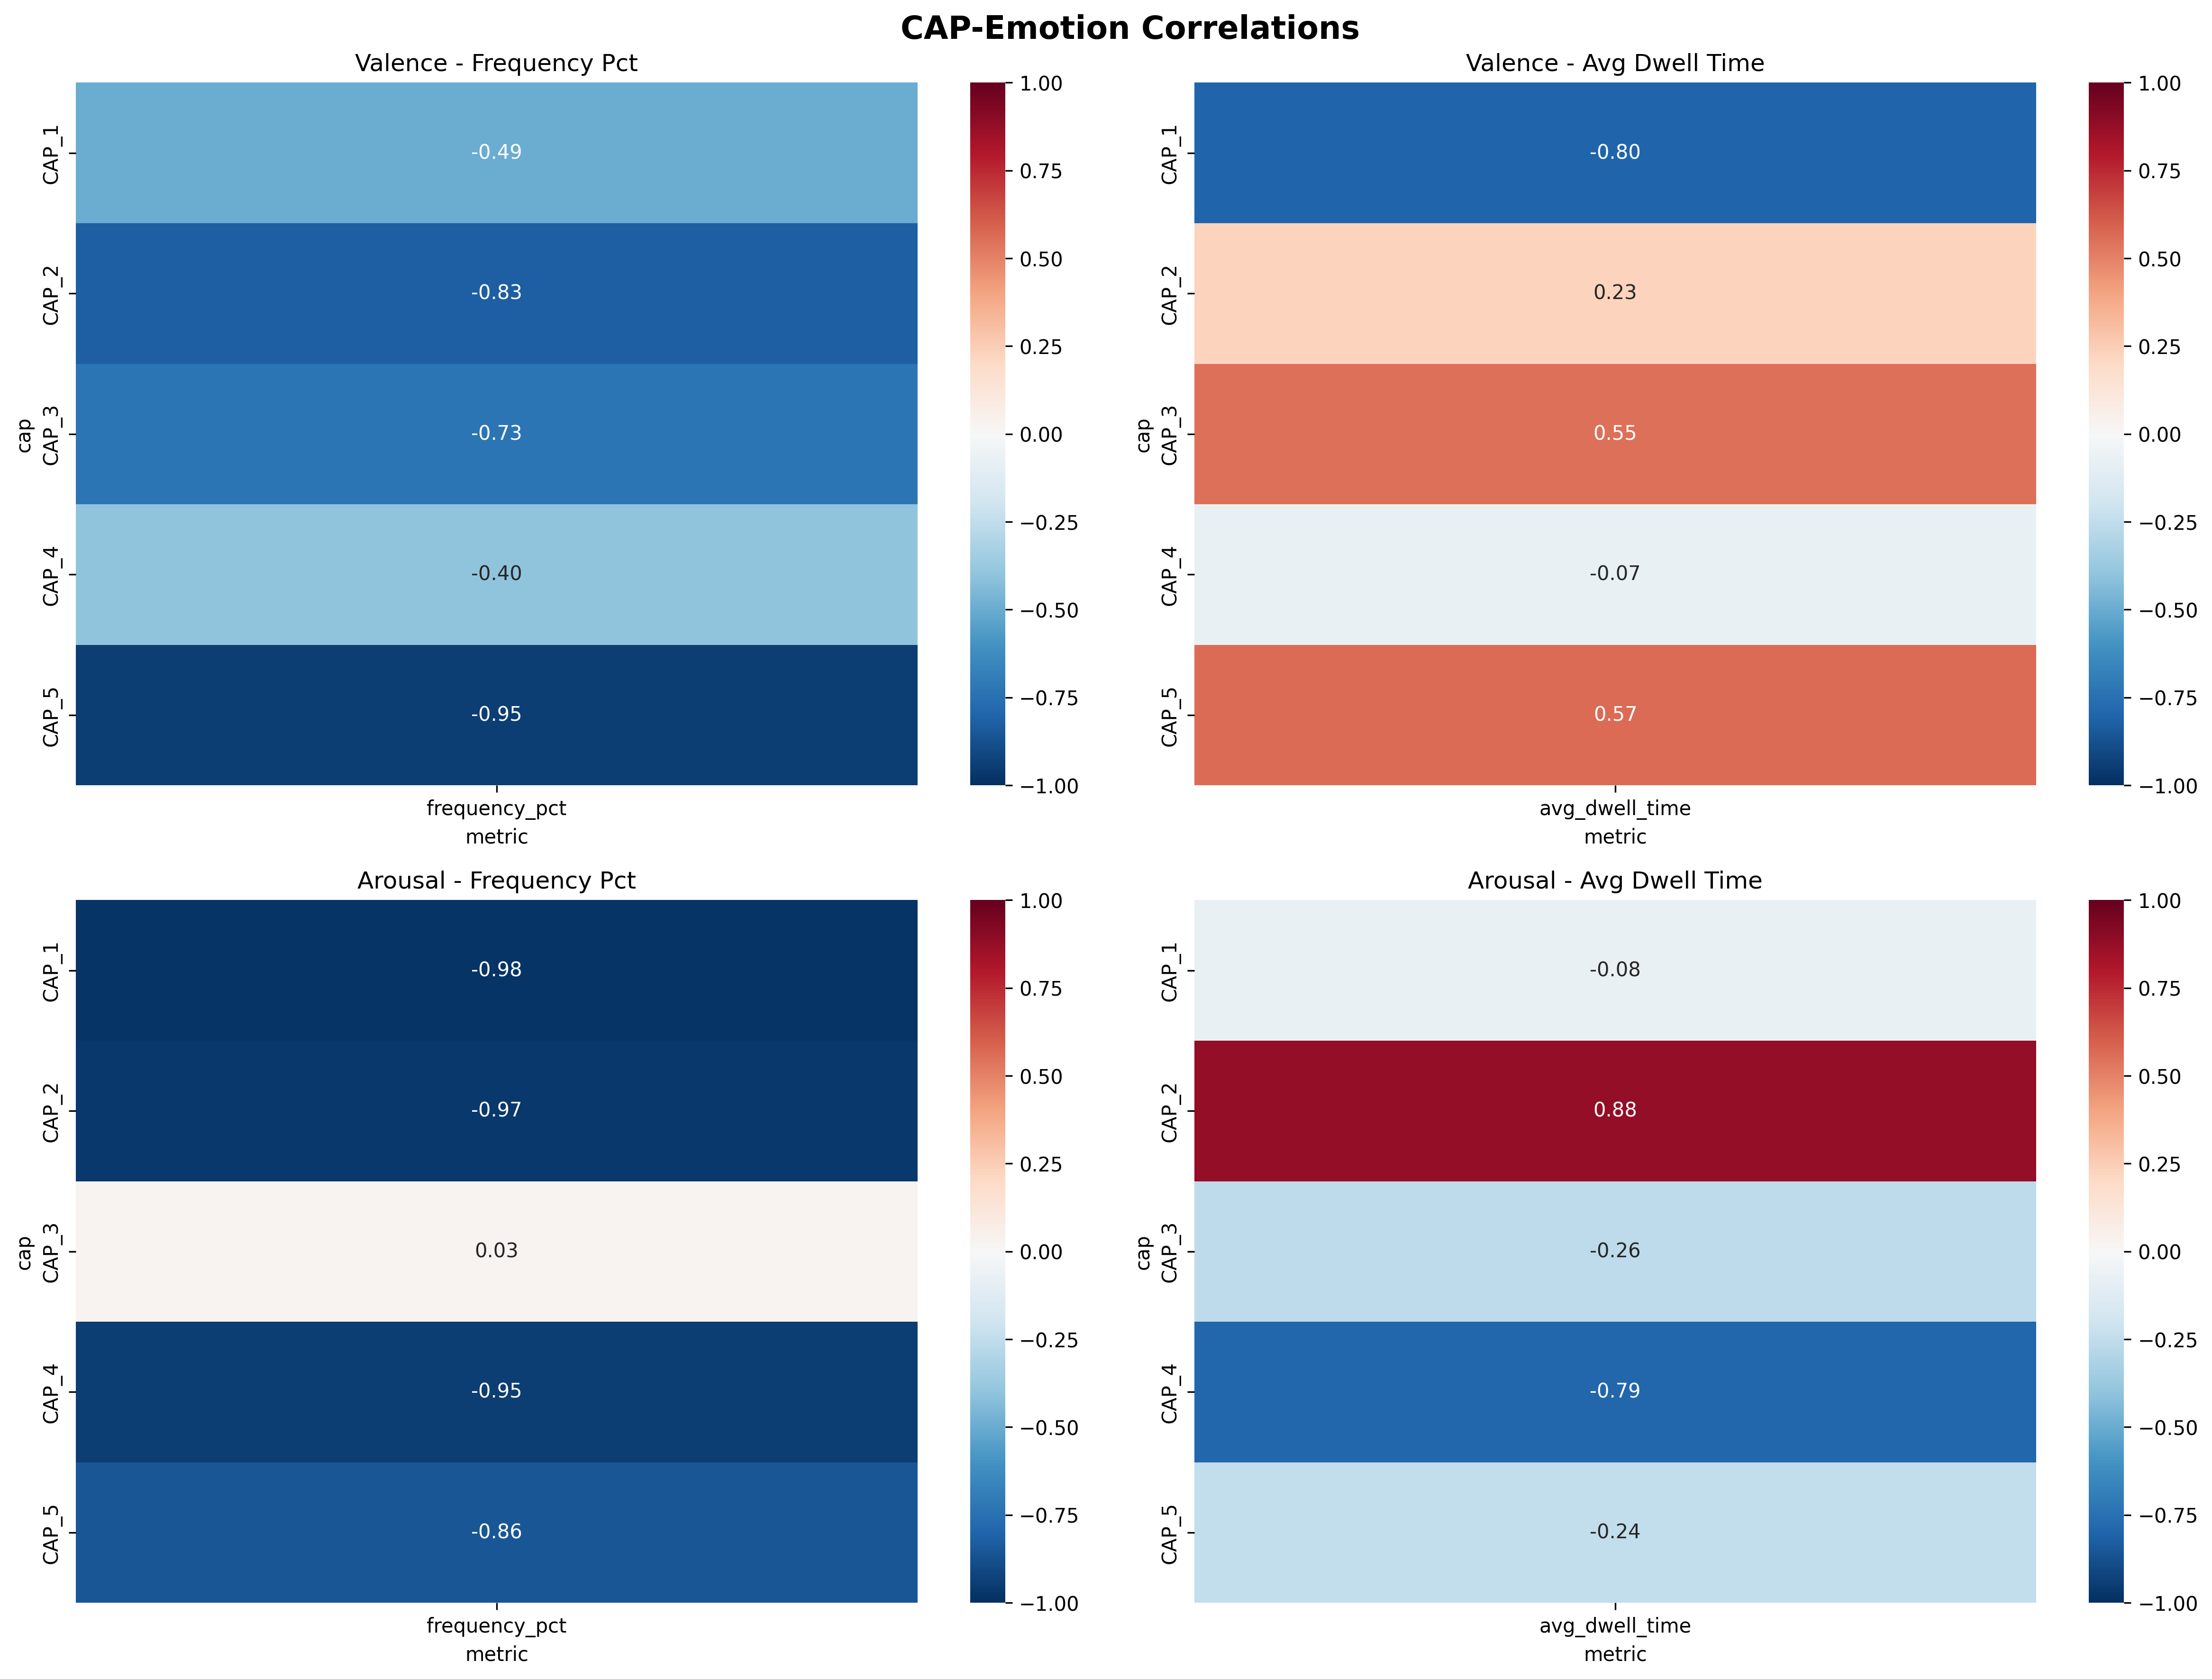

Data behind this chart, as committed beside it:
cap	metric	emotion_dimension	r	p	n
CAP_2	frequency_pct	valence	-0.8273	0.3797	3
CAP_2	frequency_pct	arousal	-0.9685	0.1603	3
CAP_2	avg_dwell_time	valence	0.2311	0.8515	3
CAP_2	avg_dwell_time	arousal	0.8827	0.3115	3
CAP_2	transitions_out	valence	-0.07738	0.9507	3
CAP_2	transitions_out	arousal	-0.7991	0.4106	3
CAP_2	transition_rate	valence	0.7904	0.4198	3
CAP_2	transition_rate	arousal	0.06311	0.9598	3
CAP_4	frequency_pct	valence	-0.4021	0.7365	3
CAP_4	frequency_pct	arousal	-0.9527	0.1965	3
CAP_4	avg_dwell_time	valence	-0.07046	0.9551	3
CAP_4	avg_dwell_time	arousal	-0.7949	0.4151	3
CAP_4	transitions_out	valence	-0.152	0.9028	3
CAP_4	transitions_out	arousal	-0.842	0.3628	3
CAP_4	transition_rate	valence	-0.463	0.6935	3
CAP_4	transition_rate	arousal	0.3587	0.7664	3
CAP_1	frequency_pct	valence	-0.4929	0.6719	3
CAP_1	frequency_pct	arousal	-0.9786	0.1318	3
CAP_1	avg_dwell_time	valence	-0.799	0.4108	3
CAP_1	avg_dwell_time	arousal	-0.07721	0.9508	3
CAP_1	transitions_out	valence	-0.2036	0.8695	3
CAP_1	transitions_out	arousal	-0.8691	0.3294	3
CAP_1	transition_rate	valence	0.7218	0.4866	3
CAP_1	transition_rate	arousal	0.9965	0.05346	3
CAP_3	frequency_pct	valence	-0.7305	0.4785	3
CAP_3	frequency_pct	arousal	0.02919	0.9814	3
CAP_3	avg_dwell_time	valence	0.5483	0.6305	3
CAP_3	avg_dwell_time	arousal	-0.2647	0.8294	3
CAP_3	transitions_out	valence	0.9742	0.1449	3
CAP_3	transitions_out	arousal	0.8135	0.3951	3
CAP_3	transition_rate	valence	0.9643	0.1707	3
CAP_3	transition_rate	arousal	0.4389	0.7107	3
CAP_5	frequency_pct	valence	-0.9525	0.1971	3
CAP_5	frequency_pct	arousal	-0.8583	0.343	3
CAP_5	avg_dwell_time	valence	0.5653	0.6175	3
CAP_5	avg_dwell_time	arousal	-0.245	0.8424	3
CAP_5	transitions_out	valence	-0.2764	0.8217	3
CAP_5	transitions_out	arousal	0.5381	0.6383	3
CAP_5	transition_rate	valence	0.2369	0.8478	3
CAP_5	transition_rate	arousal	0.8854	0.3077	3
